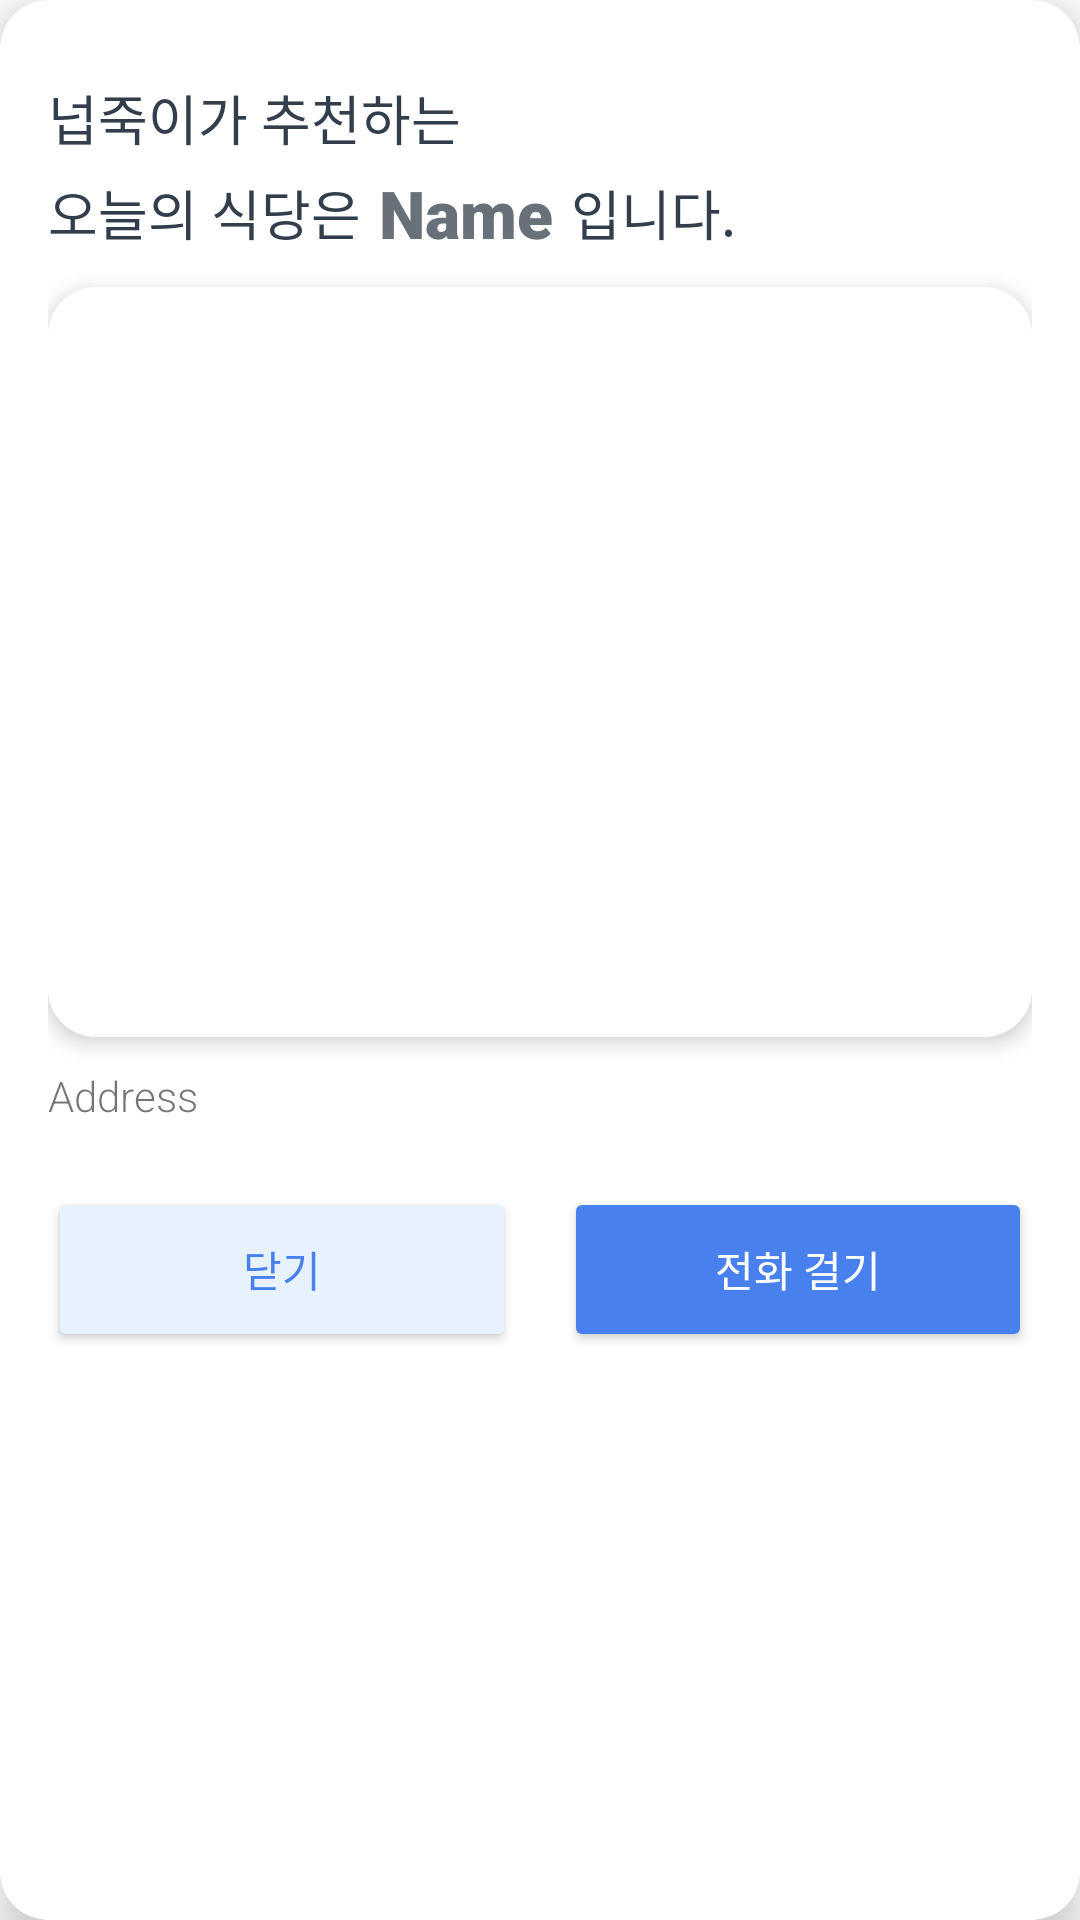

Produce the Android XML layout that renders to this screen, including the resource entries it uses.
<!-- AndroidManifest.xml: application theme Theme.TabApplication -->
<!-- res/layout/popup_layout.xml -->
<?xml version="1.0" encoding="utf-8"?>
<androidx.cardview.widget.CardView
    xmlns:android="http://schemas.android.com/apk/res/android"
    xmlns:app="http://schemas.android.com/apk/res-auto"
    android:layout_margin="40dp"
    android:layout_width="match_parent"
    android:layout_height="wrap_content"
    app:cardCornerRadius="16dp"
    app:cardElevation="8dp">

    <LinearLayout
        android:layout_width="match_parent"
        android:layout_height="match_parent"

        android:orientation="vertical"
        android:padding="16dp">

        <TextView
            android:id="@+id/textView3"
            android:layout_width="match_parent"
            android:layout_height="wrap_content"
            android:layout_marginTop="10dp"
            android:text="넙죽이가 추천하는"
            android:fontFamily="sans-serif"
            android:textSize="18sp"
            android:textColor="#333D4B" />

        <LinearLayout
            android:layout_width="wrap_content"
            android:layout_height="wrap_content"
            android:layout_marginTop="4dp"
            android:layout_marginBottom="10dp"
            android:gravity="center"
            android:orientation="horizontal">

            <TextView
                android:id="@+id/textView6"
                android:layout_width="wrap_content"
                android:layout_height="wrap_content"
                android:layout_marginEnd="6dp"
                android:fontFamily="sans-serif"
                android:text="오늘의 식당은"
                android:textSize="18sp"
                android:textColor="#333D4B" />

            <TextView
                android:id="@+id/popup_name"
                android:layout_width="wrap_content"
                android:layout_height="wrap_content"
                android:layout_marginEnd="6dp"
                android:text="Name"
                android:textFontWeight="900"
                android:fontFamily="sans-serif-black"
                android:textColor="#68707A"
                android:textSize="22sp" />

            <TextView
                android:id="@+id/textView7"
                android:layout_width="wrap_content"
                android:layout_height="wrap_content"
                android:text="입니다."
                android:fontFamily="sans-serif"
                android:textSize="18sp"
                android:textColor="#333D4B" />
        </LinearLayout>

        
        <androidx.cardview.widget.CardView
            android:layout_width="match_parent"
            android:layout_height="250dp"
            android:layout_gravity="center"
            app:cardCornerRadius="16dp"
            app:cardElevation="4dp">

            <ImageView
                android:id="@+id/popup_image"
                android:layout_width="match_parent"
                android:layout_height="match_parent"
                android:scaleType="centerCrop"
                android:src="@drawable/placeholder" />
        </androidx.cardview.widget.CardView>

        <TextView
            android:id="@+id/popup_address"
            android:layout_width="match_parent"
            android:layout_height="40dp"
            android:layout_marginTop="10dp"
            android:layout_marginBottom="0dp"
            android:text="Address"
            android:fontFamily="sans-serif-light"
            android:textSize="14sp" />

        <LinearLayout
            android:layout_width="match_parent"
            android:layout_height="wrap_content"
            android:gravity="center"
            android:orientation="horizontal">

            <Button
                android:id="@+id/popup_close_button"
                android:layout_width="0dp"
                android:layout_height="55dp"
                android:layout_weight="1"
                android:backgroundTint="#E8F2FF"
                android:text="닫기"
                android:fontFamily="sans-serif"
                android:textColor="@color/blue" />

            <Button
                android:id="@+id/popup_call_button"
                android:layout_width="0dp"
                android:layout_height="55dp"
                android:layout_marginStart="16dp"
                android:layout_weight="1"
                android:backgroundTint="@color/blue"
                android:text="전화 걸기"
                android:fontFamily="sans-serif"
                android:textColor="@color/white" />
        </LinearLayout>
    </LinearLayout>
</androidx.cardview.widget.CardView>
<!-- resources referenced by this layout -->
<resources>
  <color name="blue">#4880ee</color>
  <color name="white">#FFFFFFFF</color>
  <!-- drawable placeholder: png bitmap (drawable, 723 bytes) -->
  <style name="Theme.TabApplication" parent="Theme.MaterialComponents.DayNight.NoActionBar">
          
          <item name="colorPrimary">@color/blue</item>
  
          
          <item name="colorPrimaryVariant">@color/white</item>
          <item name="android:windowLightStatusBar">true</item>
  
          <item name="colorOnPrimary">@color/white</item>
  
  
  
  
          
          <item name="android:statusBarColor">?attr/colorPrimaryVariant</item>
          
      </style>
</resources>
